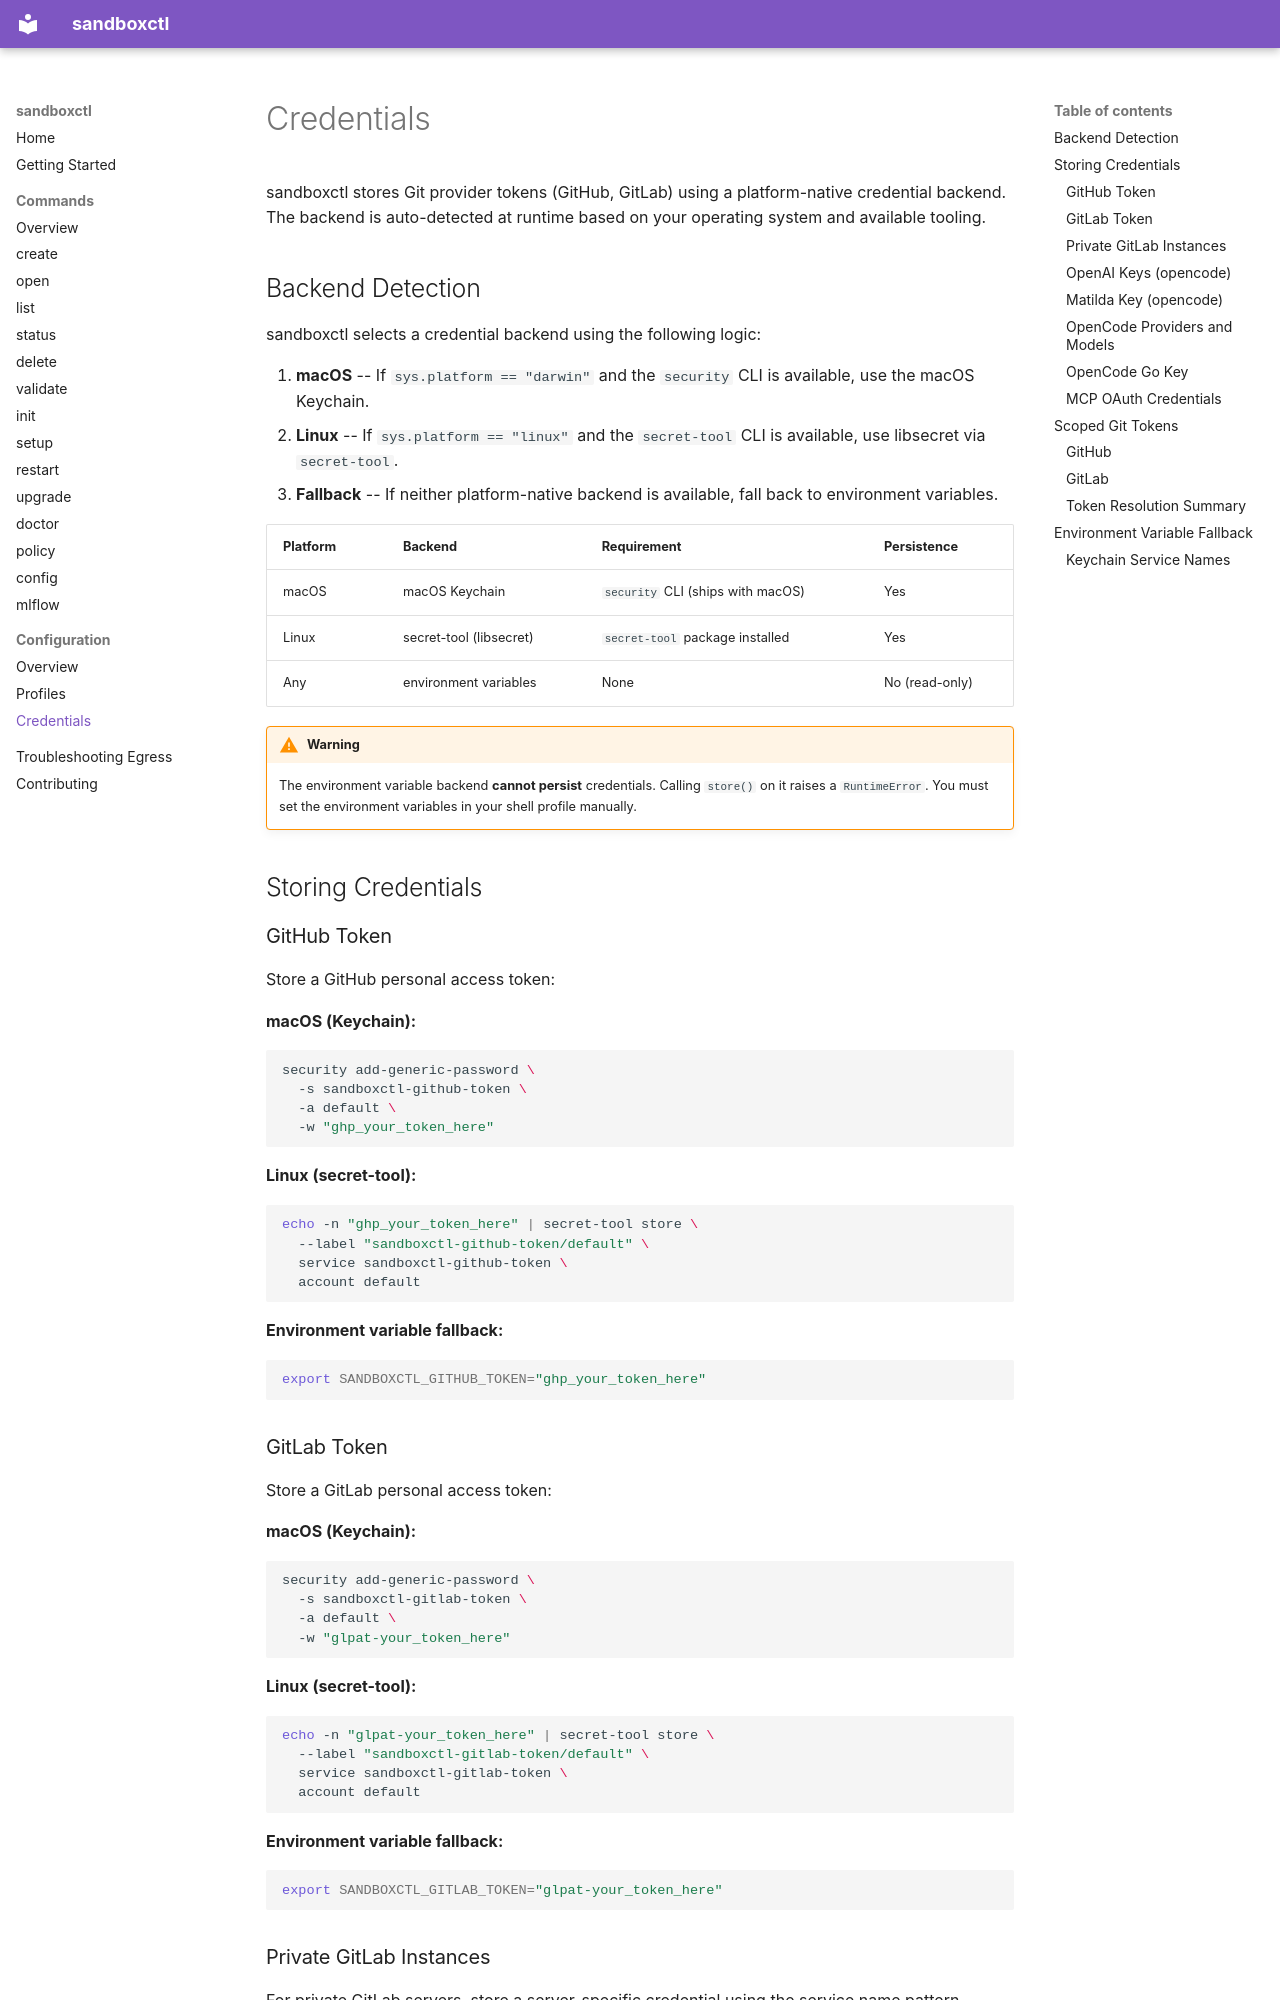

repository: butler54/sandboxctl · page: configuration/credentials/index.html · generator: mkdocs

# Credentials

sandboxctl stores Git provider tokens (GitHub, GitLab) using a platform-native
credential backend. The backend is auto-detected at runtime based on your
operating system and available tooling.

## Backend Detection

sandboxctl selects a credential backend using the following logic:

1. **macOS** -- If `sys.platform == "darwin"` and the `security` CLI is available,
   use the macOS Keychain.
2. **Linux** -- If `sys.platform == "linux"` and the `secret-tool` CLI is
   available, use libsecret via `secret-tool`.
3. **Fallback** -- If neither platform-native backend is available, fall back to
   environment variables.

| Platform | Backend | Requirement | Persistence |
|---|---|---|---|
| macOS | macOS Keychain | `security` CLI (ships with macOS) | Yes |
| Linux | secret-tool (libsecret) | `secret-tool` package installed | Yes |
| Any | environment variables | None | No (read-only) |

!!! warning
    The environment variable backend **cannot persist** credentials. Calling
    `store()` on it raises a `RuntimeError`. You must set the environment
    variables in your shell profile manually.

## Storing Credentials

### GitHub Token

Store a GitHub personal access token:

**macOS (Keychain):**

```bash
security add-generic-password \
  -s sandboxctl-github-token \
  -a default \
  -w "ghp_your_token_here"
```

**Linux (secret-tool):**

```bash
echo -n "ghp_your_token_here" | secret-tool store \
  --label "sandboxctl-github-token/default" \
  service sandboxctl-github-token \
  account default
```

**Environment variable fallback:**

```bash
export SANDBOXCTL_GITHUB_TOKEN="ghp_your_token_here"
```

### GitLab Token

Store a GitLab personal access token:

**macOS (Keychain):**

```bash
security add-generic-password \
  -s sandboxctl-gitlab-token \
  -a default \
  -w "glpat-your_token_here"
```

**Linux (secret-tool):**

```bash
echo -n "glpat-your_token_here" | secret-tool store \
  --label "sandboxctl-gitlab-token/default" \
  service sandboxctl-gitlab-token \
  account default
```

**Environment variable fallback:**

```bash
export SANDBOXCTL_GITLAB_TOKEN="glpat-your_token_here"
```

### Private GitLab Instances

For private GitLab servers, store a server-specific credential using the service
name pattern `sandboxctl-gitlab-{server}`, where dots in the hostname are
replaced with hyphens:

```bash
# For gitlab.internal.example.com
export SANDBOXCTL_GITLAB_GITLAB_INTERNAL_EXAMPLE_COM="glpat-your_token_here"
```

If no server-specific credential is found, sandboxctl falls back to the generic
`sandboxctl-gitlab-token` credential.
